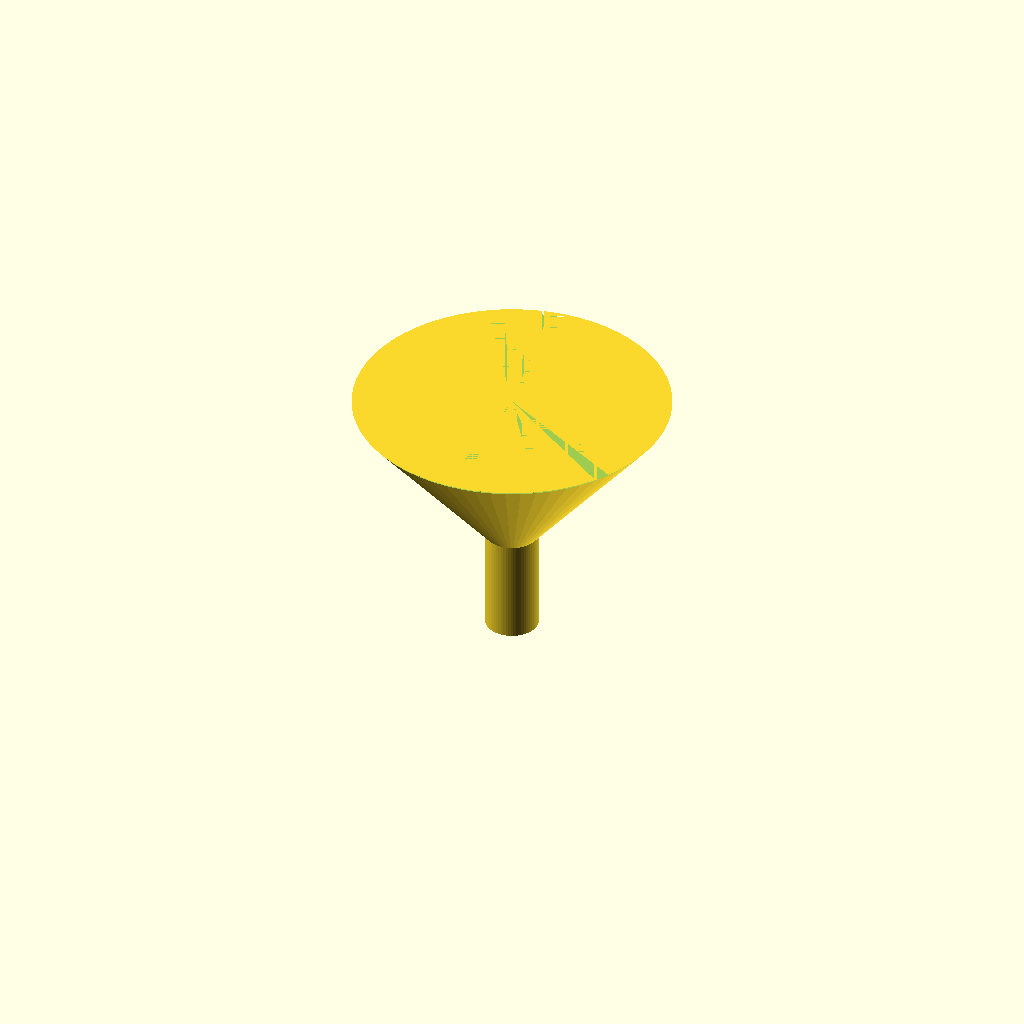
Cell 1 — every parameter at its default value.
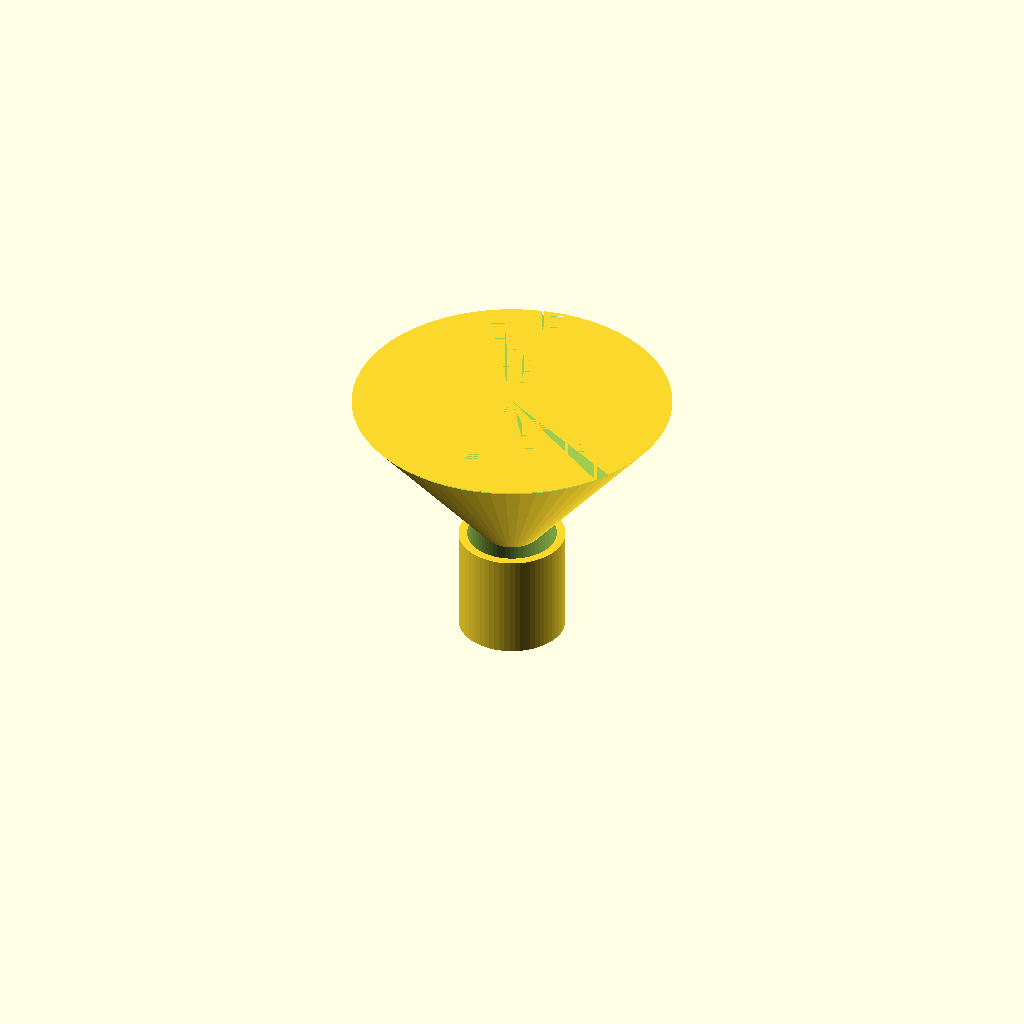
Cell 2 — spout_od set to 20, the other parameters unchanged.
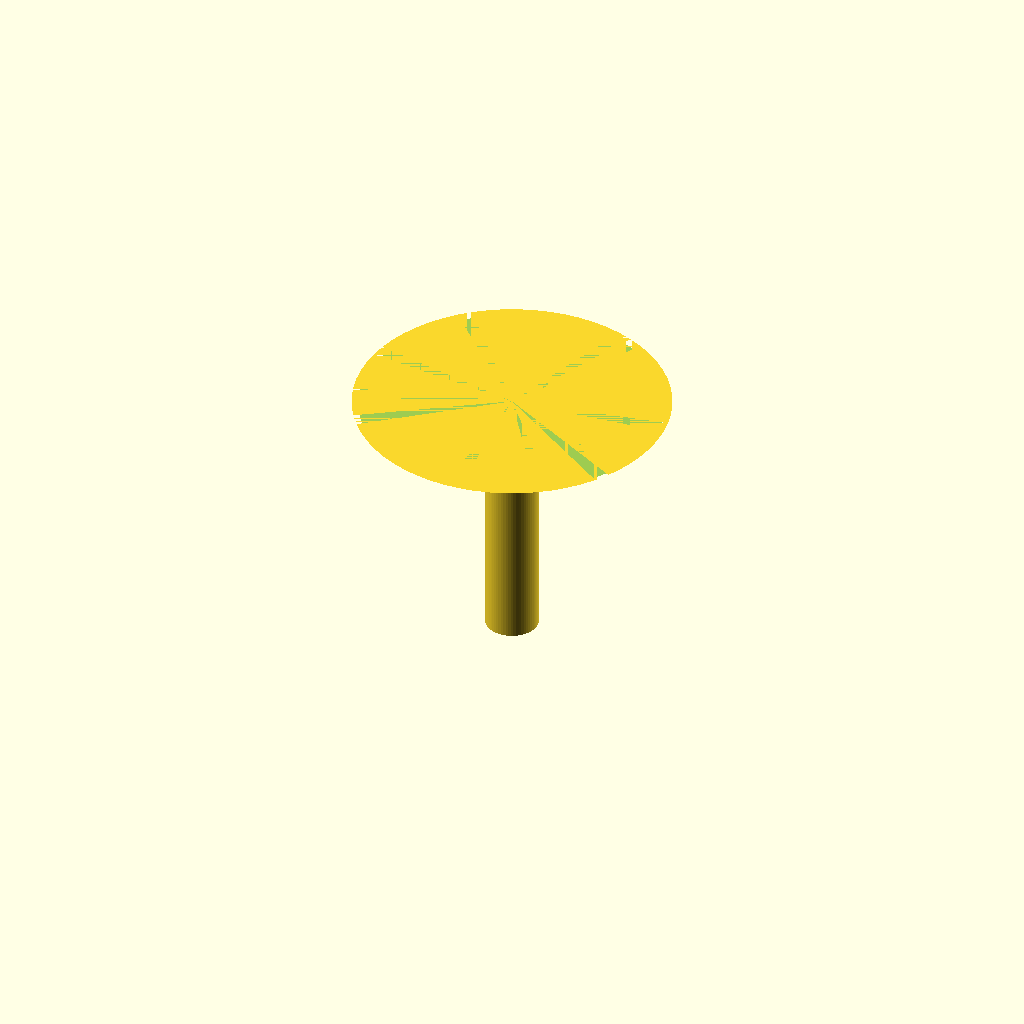
Cell 3: spout_length = 40 (everything else at default).
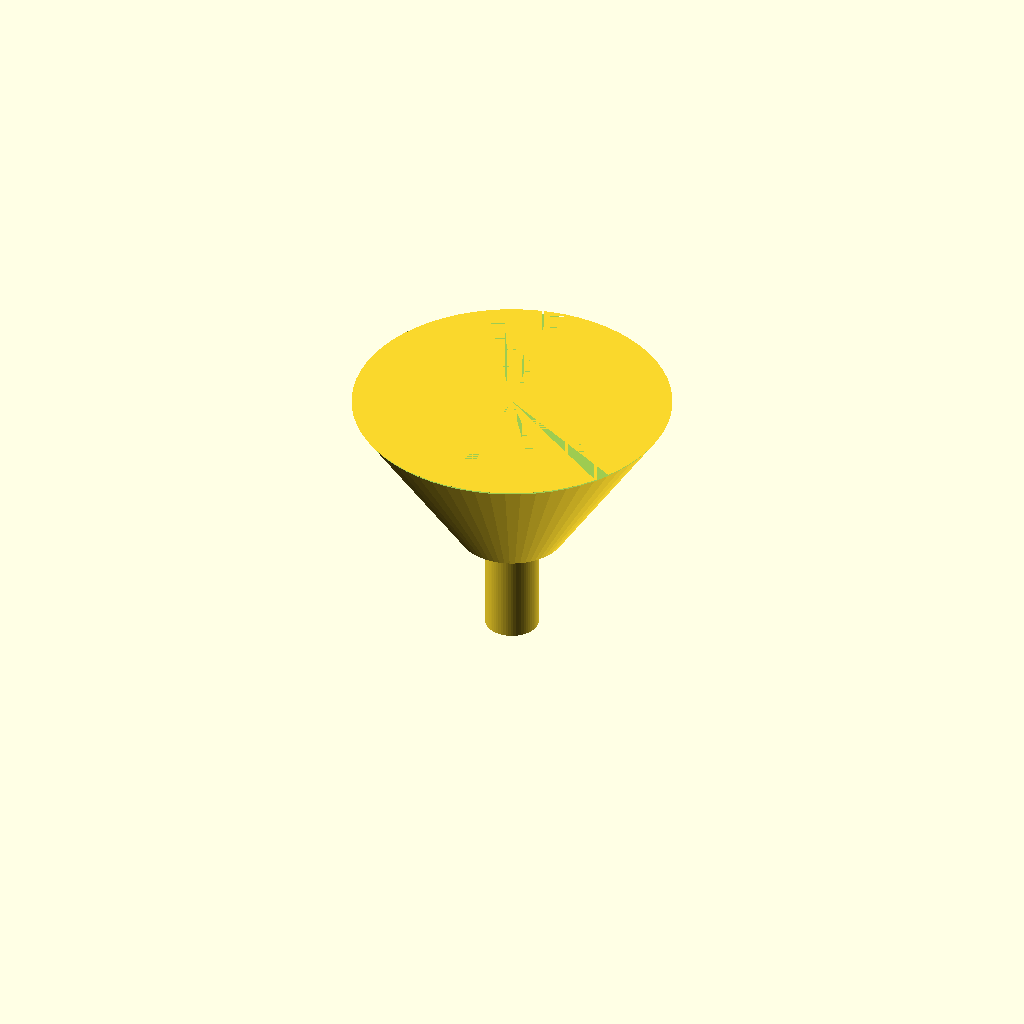
Cell 4 — cone_bottom_d set to 20, the other parameters unchanged.
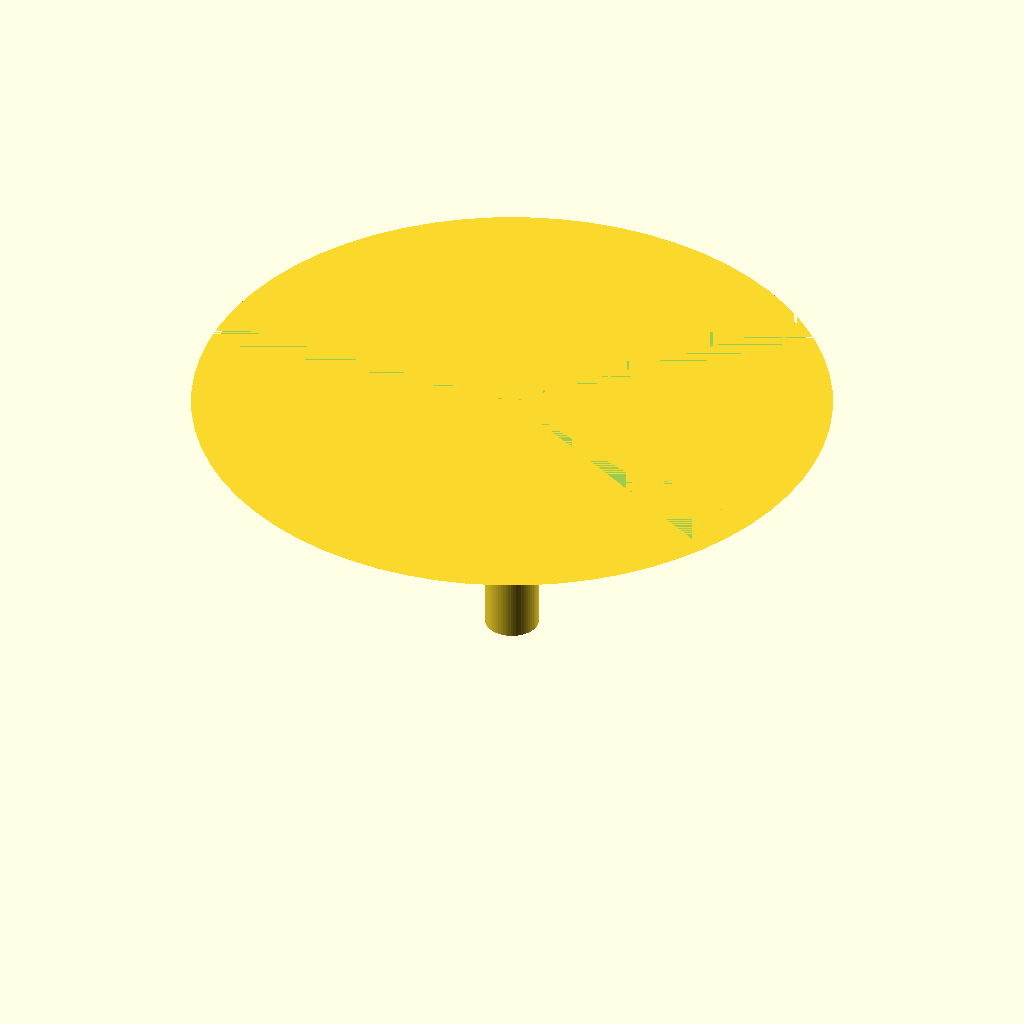
Cell 5 — cone_top_d set to 120, the other parameters unchanged.
One fixed orthographic camera (rotation 55°, 0°, 25°; colour scheme Cornfield) for every cell.
OpenSCAD source file bench/results/gpu-v11s1-g6/code/scadcoder-v11s1/lab_funnel_60mm_s2_a0.scad:
// Lab funnel - printed upright, spout down
// Units: mm

$fn = 64;

// --- Spout (tube) ---
spout_od     = 10;    // outer diameter of spout
spout_length = 20;    // z = 0 to z = 20
spout_wall   = 1.6;   // wall thickness -> bore = 6.8 mm

// --- Cone ---
cone_bottom_d = 10;   // outer diameter at z = 20 (spout top)
cone_top_d    = 60;   // outer diameter at rim, z = 50
cone_top_z    = 50;   // rim height

// --- Cutting overlap ---
eps = 0.5;            // extension past cut faces

difference() {
    union() {
        // Spout
        cylinder(d = spout_od, h = spout_length);

        // Cone (slightly overlapping the spout for a clean union)
        translate([0, 0, spout_length - 0.01])
            cylinder(d1 = cone_bottom_d,
                     d2 = cone_top_d,
                     h  = cone_top_z - spout_length + 0.01);
    }

    // Hollow out the spout bore (through the full length)
    translate([0, 0, -eps])
        cylinder(d = spout_od - 2 * spout_wall, h = spout_length + 2 * eps);

    // Open the top: cylinder of the rim diameter from the top down
    translate([0, 0, cone_top_z - eps])
        cylinder(d = cone_top_d, h = eps);
}
Parameter table extracted from the source (name, type, default, range or options):
spout_od: number, default 10
spout_length: number, default 20
spout_wall: number, default 1.6
cone_bottom_d: number, default 10
cone_top_d: number, default 60
cone_top_z: number, default 50
eps: number, default 0.5
